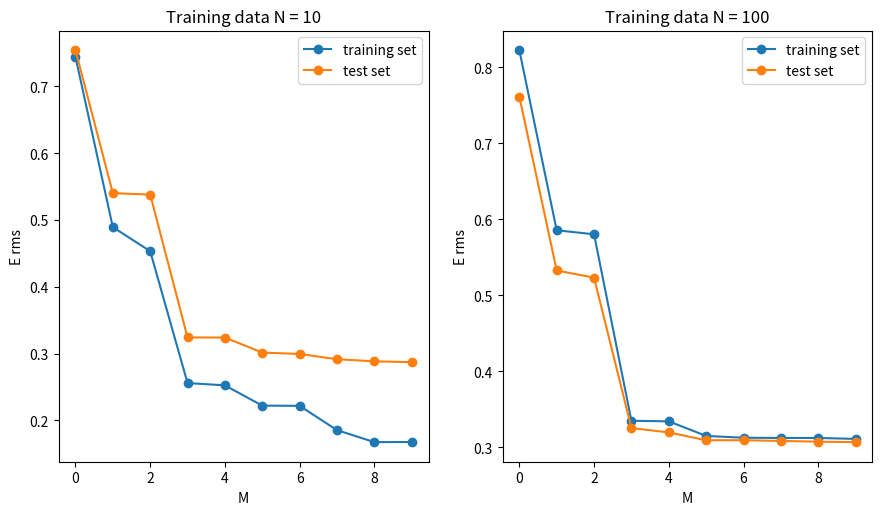

The matplotlib source for this figure:
# [redacted]
# [redacted]
# Assignment: 2

import numpy as np
import matplotlib.pyplot as plt


class train_test_data():
    def __init__(self, N):
        self.N = N
        self.X_ = np.random.uniform(0, 1, self.N)
        self.y_ = np.sin(2*3.1415*self.X_) + \
            np.random.normal(0, 0.3, self.N)

    def calculate_Erms(self):
        design_matrices = []
        for i in range(0, 10):
            basis = np.array([])
            for j in self.X_:
                basis = np.append(basis, j ** i)
            if i == 0:
                design_matrix = np.array(basis).reshape(self.N, 1)
            else:
                design_matrix = np.append(
                    design_matrix, basis.reshape(self.N, 1), axis=1)
            design_matrices.append(design_matrix)

        weights = []
        for matrix in design_matrices:
            weight = np.dot(np.dot(np.linalg.inv(
                np.dot(np.transpose(matrix), matrix)), np.transpose(matrix)), self.y_)  # no more @ (:
            weights.append(weight)
        Erms = []
        for index in range(10):
            first_term = np.dot(np.dot(np.transpose(weights[index]), np.transpose(
                design_matrices[index])), np.dot(design_matrices[index], weights[index]))
            second_term = 2 * \
                (np.dot(np.transpose(self.y_), np.dot(
                    design_matrices[index], weights[index])))
            third_term = np.dot(np.transpose(self.y_), self.y_)
            cost_function = first_term - second_term + third_term
            rms = np.sqrt(cost_function/self.N)
            Erms.append(rms)
        return Erms


# for N = 10 for training data
# np.random.seed(101)
train_N_10 = train_test_data(10)
train_err_10 = train_N_10.calculate_Erms()

test_N_100 = train_test_data(100)
test_err_100 = test_N_100.calculate_Erms()

# for N = 100 for training data

train_N_100 = train_test_data(100)
train_err_100 = train_N_100.calculate_Erms()

test_NN_100 = train_test_data(100)
test_Nerr_100 = test_NN_100.calculate_Erms()

m = range(0, 10)

# plotting for training N = 10
plt.figure(figsize=(10.5, 5.6))
plt.subplot(1, 2, 1)
plt.plot(m, train_err_10, marker='o', label='training set')
plt.plot(m, test_err_100, marker='o', label='test set')
plt.xlabel('M')
plt.ylabel('E rms')
plt.title('Training data N = 10')
plt.legend()

# plotting for training N = 100
plt.subplot(1, 2, 2)
plt.plot(m, train_err_100, marker='o', label='training set')
plt.plot(m, test_Nerr_100, marker='o', label='test set')
plt.xlabel('M')
plt.ylabel('E rms')
plt.title('Training data N = 100')
plt.legend()

plt.show()
